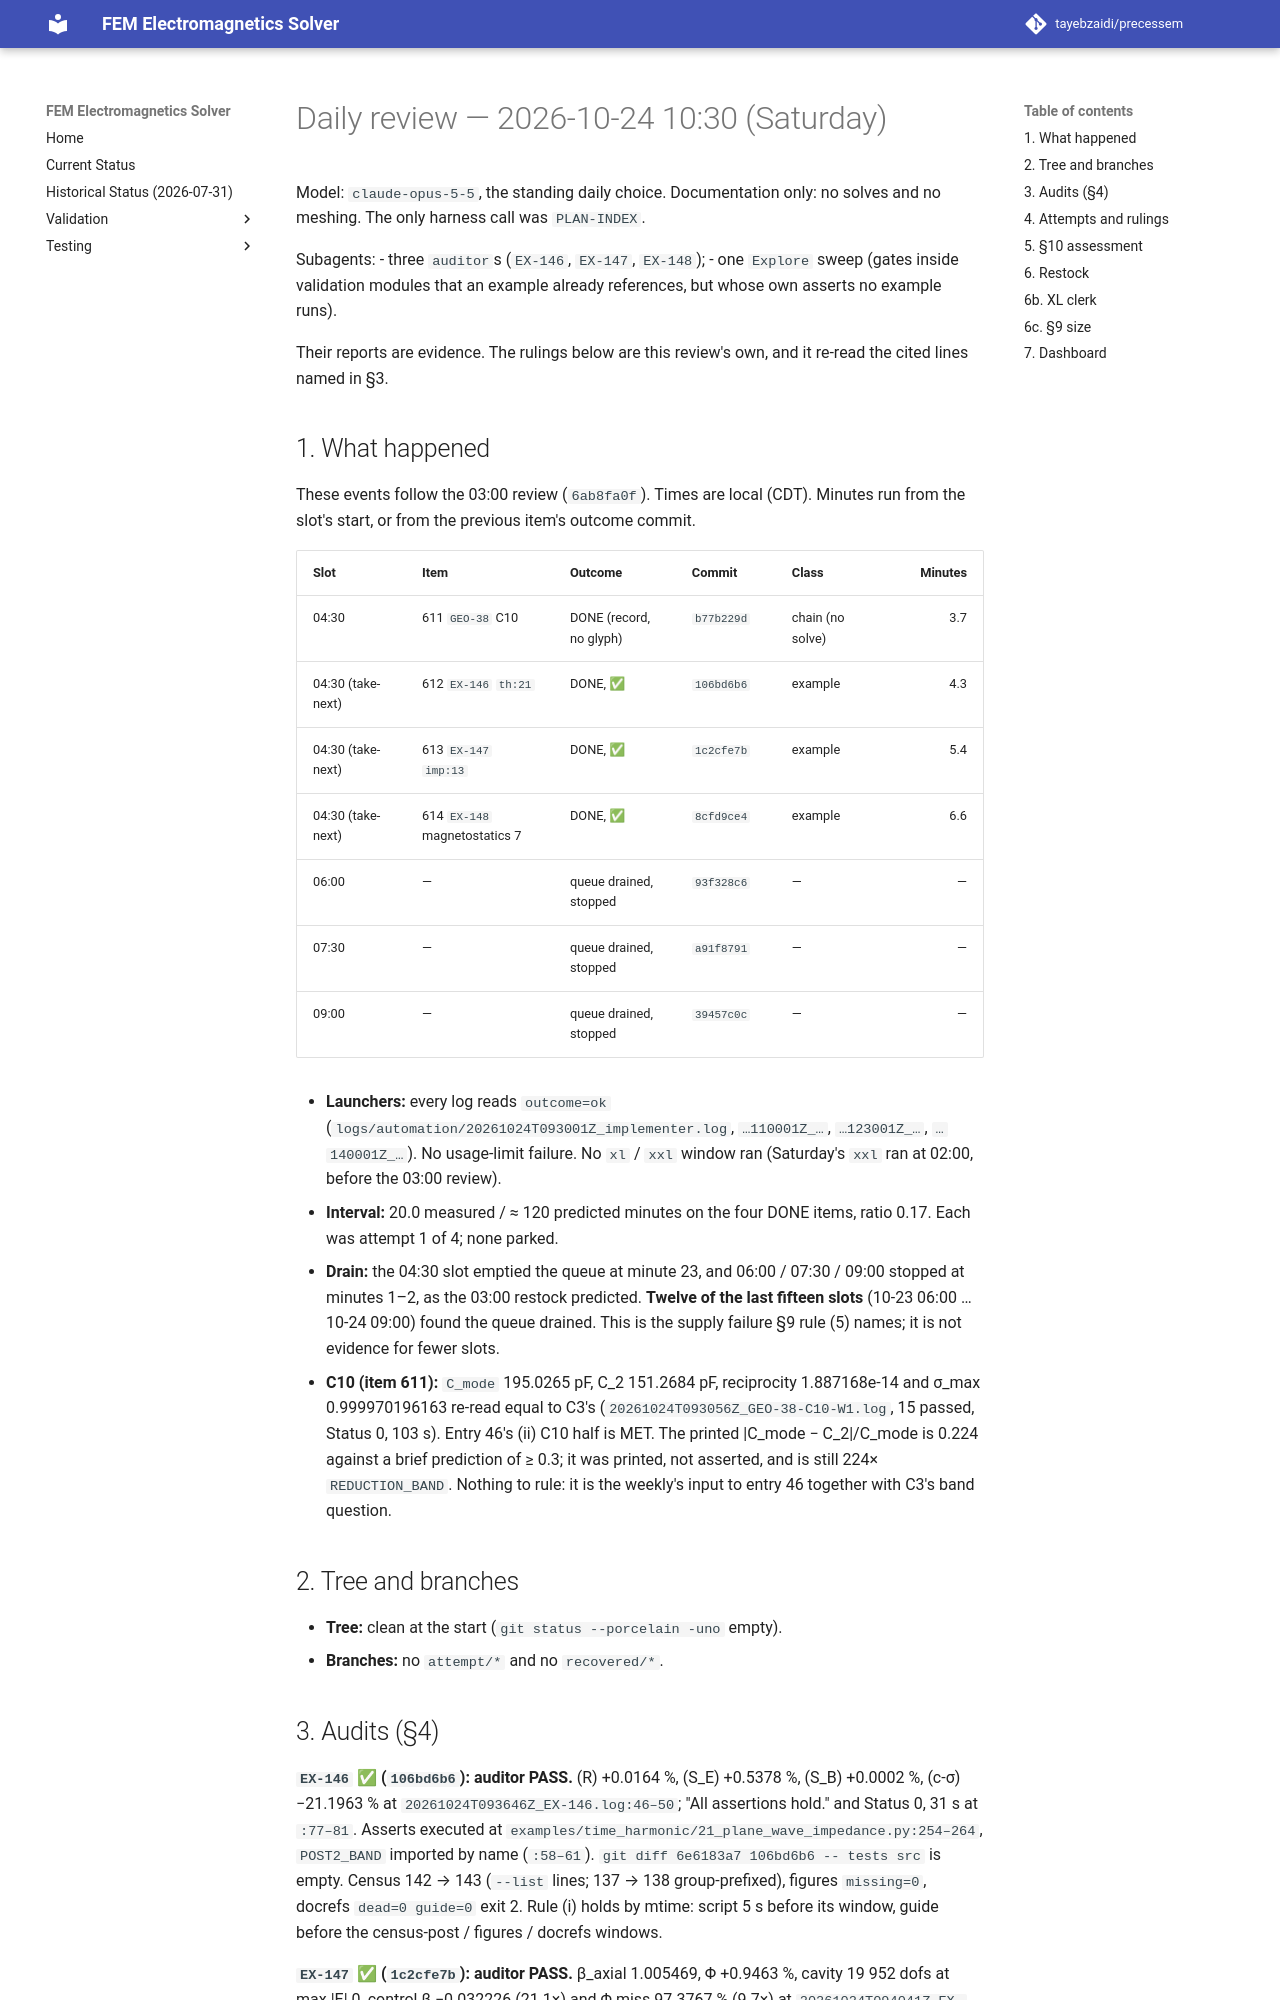

repository: tayebzaidi/precessem · page: planning/reviews/2026-10-24-daily-1030/index.html · generator: mkdocs

# Daily review — 2026-10-24 10:30 (Saturday)

Model: `claude-opus-5-5`, the standing daily choice. Documentation only: no solves and no meshing. The only harness call was `PLAN-INDEX`.

Subagents:
- three `auditor`s (`EX-146`, `EX-147`, `EX-148`);
- one `Explore` sweep (gates inside validation modules that an example already references, but whose own asserts no example runs).

Their reports are evidence. The rulings below are this review's own, and it re-read the cited lines named in §3.

## 1. What happened

These events follow the 03:00 review (`6ab8fa0f`). Times are local (CDT). Minutes run from the slot's start, or from the previous item's outcome commit.

| Slot | Item | Outcome | Commit | Class | Minutes |
|---|---|---|---|---|---:|
| 04:30 | 611 `GEO-38` C10 | DONE (record, no glyph) | `b77b229d` | chain (no solve) | 3.7 |
| 04:30 (take-next) | 612 `EX-146` `th:21` | DONE, ✅ | `106bd6b6` | example | 4.3 |
| 04:30 (take-next) | 613 `EX-147` `imp:13` | DONE, ✅ | `1c2cfe7b` | example | 5.4 |
| 04:30 (take-next) | 614 `EX-148` magnetostatics 7 | DONE, ✅ | `8cfd9ce4` | example | 6.6 |
| 06:00 | — | queue drained, stopped | `93f328c6` | — | — |
| 07:30 | — | queue drained, stopped | `a91f8791` | — | — |
| 09:00 | — | queue drained, stopped | `39457c0c` | — | — |

- **Launchers:** every log reads `outcome=ok` (`logs/automation/20261024T093001Z_implementer.log`, `…110001Z_…`, `…123001Z_…`, `…140001Z_…`). No usage-limit failure. No `xl` / `xxl` window ran (Saturday's `xxl` ran at 02:00, before the 03:00 review).
- **Interval:** 20.0 measured / ≈ 120 predicted minutes on the four DONE items, ratio 0.17. Each was attempt 1 of 4; none parked.
- **Drain:** the 04:30 slot emptied the queue at minute 23, and 06:00 / 07:30 / 09:00 stopped at minutes 1–2, as the 03:00 restock predicted. **Twelve of the last fifteen slots** (10-23 06:00 … 10-24 09:00) found the queue drained. This is the supply failure §9 rule (5) names; it is not evidence for fewer slots.
- **C10 (item 611):** `C_mode` 195.0265 pF, C_2 151.2684 pF, reciprocity 1.887168e-14 and σ_max 0.999970196163 re-read equal to C3's (`20261024T093056Z_GEO-38-C10-W1.log`, 15 passed, Status 0, 103 s). Entry 46's (ii) C10 half is MET. The printed |C_mode − C_2|/C_mode is 0.224 against a brief prediction of ≥ 0.3; it was printed, not asserted, and is still 224× `REDUCTION_BAND`. Nothing to rule: it is the weekly's input to entry 46 together with C3's band question.

## 2. Tree and branches

- **Tree:** clean at the start (`git status --porcelain -uno` empty).
- **Branches:** no `attempt/*` and no `recovered/*`.
